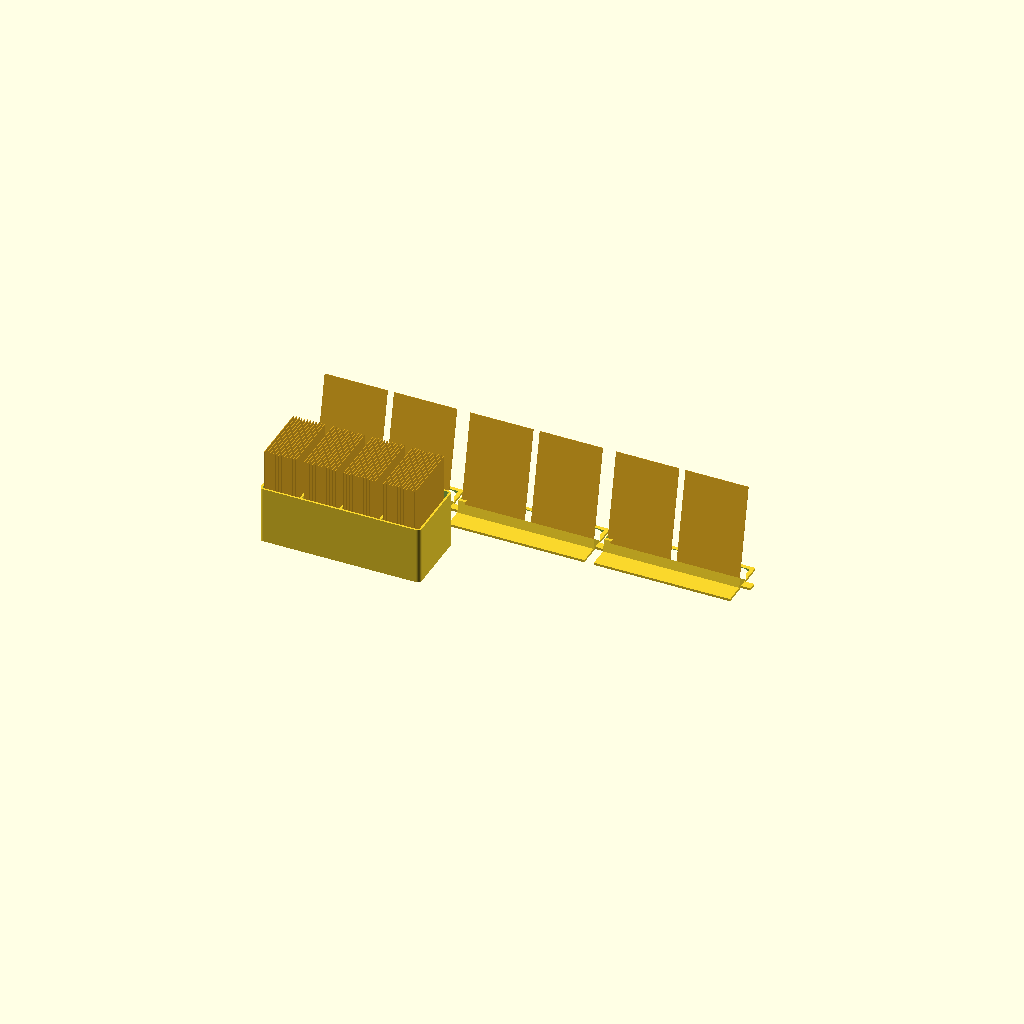
Cell 1: the model at its default parameters.
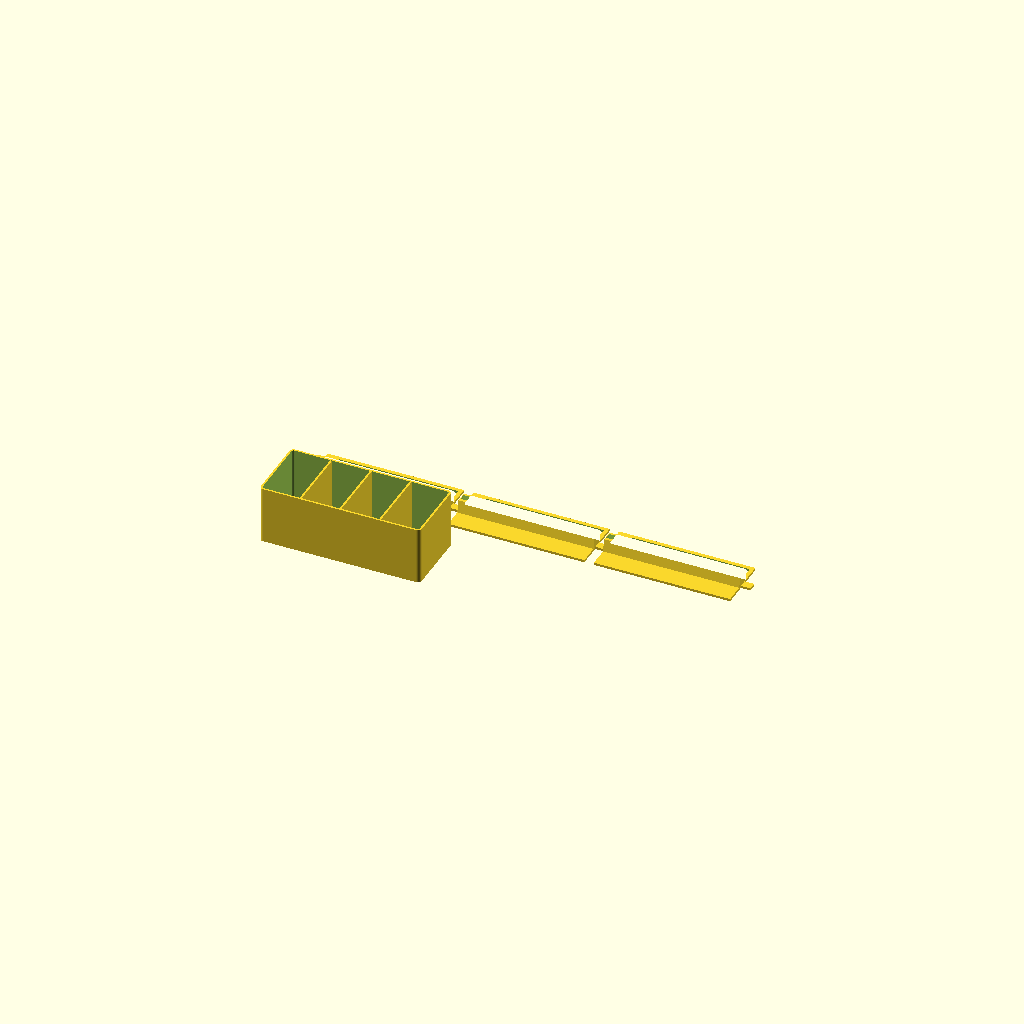
Cell 2: show_cards = false (everything else at default).
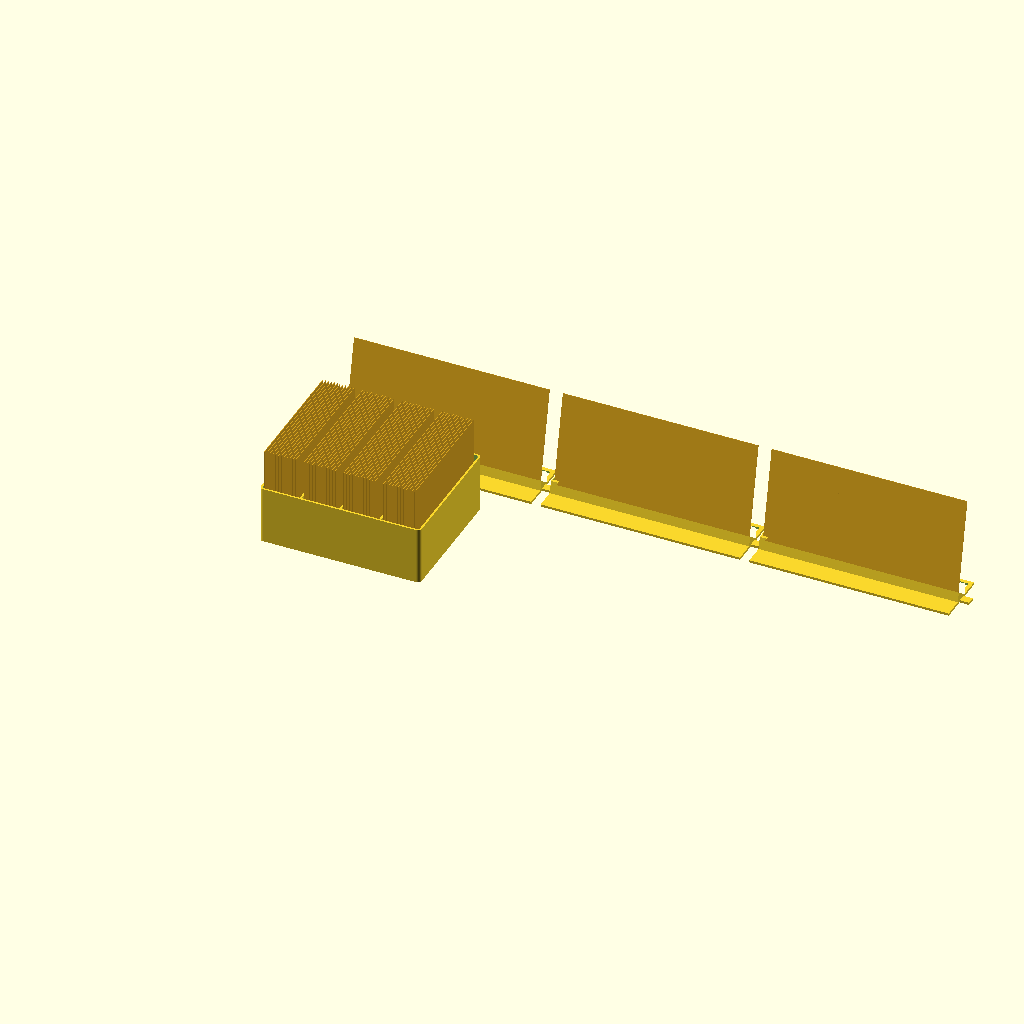
Cell 3: card_w = 160 (everything else at default).
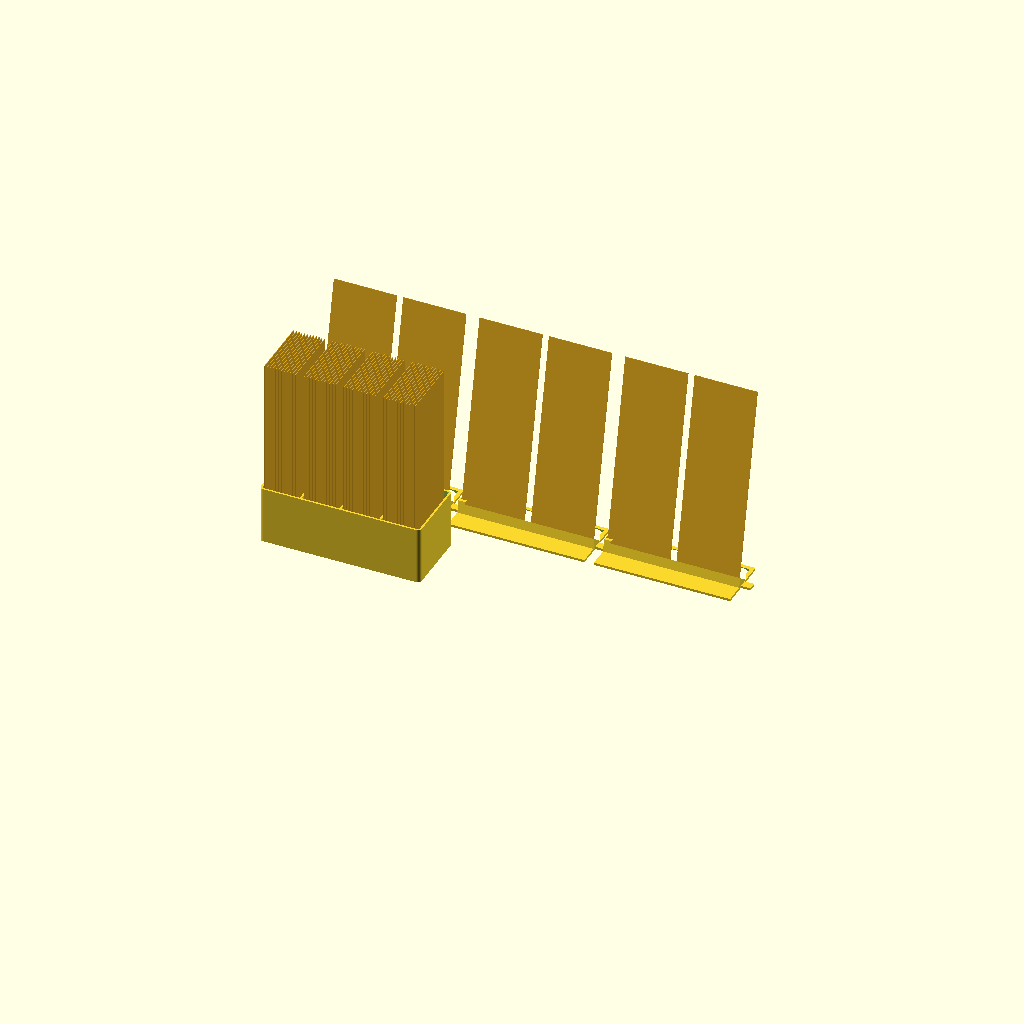
Cell 4 — card_h set to 240, the other parameters unchanged.
All cells are drawn from one camera (rotation 55°, 0°, 25°, orthographic, colour scheme Cornfield), so only the parameter changes between them.
The OpenSCAD source (case/zeigmal-cards.scad):
// =====================================================================
//  zeigmal — the card furniture
//  A box the cards live in, sorted into four compartments, and a shelf
//  that puts a theme's cards up where a child can see and take them.
//  For the same printer and the same card as the holder next door.
//
//  Numbers carry the same tags as case/zeigmal-case.scad:
//
//    [M]  measured          [R]  researched
//    [A]  ASSUMPTION        [K]  design decision
//    [G]  computed — do NOT edit by hand
//
//  Coordinates: x along the length of a thing, y away from the child, z up.
//  Both parts stand on the table at z = 0 and print in that orientation.
//
//  The one thing to know before changing anything: a card is 80 mm wide,
//  and the children wanted them side by side rather than overlapping, so a
//  shelf costs 88 mm per card and two is all a 220 mm bed will take. That is
//  why there are several small shelves instead of one long one, and why
//  they clip together (ADR 0010).
// =====================================================================


/* ---------- 0.  What to render ---------- */

// "box" | "shelf" | "shelves" | "row" | "all"
part = "all";
show_cards = true;

$fa = 3;
$fs = 0.4;


/* =====================================================================
   1.  THE CARD — the same one the holder is built for
   ===================================================================== */

card_w = 80.0;   // [M] Stefanie, 2026-09-14
card_h = 120.0;  // [A] from the box the set came in
card_t =  0.7;   // [A] 300 g paper in 2 x 125 µm laminate
pitch  =  1.0;   // [A] per card in a stack: the laminate bows a little


/* =====================================================================
   2.  WALLS AND AIR  [K] — the station's numbers, so they look alike
   ===================================================================== */

wall     = 2.4;   // every printed wall — 6 x 0.4, 3 perimeters
floor_t  = 3.0;   // the floor of the box and the foot of a shelf
clr      = 1.5;   // air beside a card in a compartment
corner_r = 5.0;   // the box's upright corners, as on the station's top
bed      = [220, 220, 250];   // [R] Ender 3 V2


/* =====================================================================
   3.  THE BOX  [K]
   ===================================================================== */

box_comps = 4;     // compartments, one theme each
box_comp  = 48;    // along the box: 48 cards per compartment
box_h     = 70;    // the cards stand 50 mm proud of this

// No scoops. The first drawing had a thumb scoop in each compartment's
// long walls; with 50 mm of card standing proud there is nothing for them
// to do, and they only weaken the walls.


/* =====================================================================
   4.  THE SHELF  [K]
   ===================================================================== */

sh_n      = 2;     // cards side by side — two is what the bed allows
sh_pitch  = 88;    // card to card, so no card hides any part of another
sh_lean   = 12;    // degrees back from vertical
sh_slot   = 8.0;   // slot width: the one on show plus its spares behind
sh_depth  = 13;    // how deep the slot holds a card
sh_bar_d  = 18;    // the slotted bar, front to back
sh_bar_h  = 18;    // and tall
sh_slot_y = 7.0;   // where the slot sits in the bar, from its front
sh_front  = 25;    // how far the foot reaches IN FRONT of the bar. Without
                   // it a pull at the top of a card tips the shelf at 0.3 N,
                   // which is the weight of a sheet of paper
sh_base   = 69;    // the foot, front edge to back edge
plate_deg = 12;    // the bar's front leans back this much: the name plate
window_rim = 5.0;  // the rim left round the window that lightens the foot

// The tab that joins one shelf to the next, so a row of them stays a row
// when a child pulls a card out of the middle.
tab_w   = 12.0;   // along x, how far it sticks out
tab_d   = 10.0;   // across
tab_clr =  0.3;   // per side in the socket


/* =====================================================================
   5.  DERIVED  [G] — do not edit
   ===================================================================== */

box_inner_w = card_w + 2 * clr;                                   // 83
box_inner_l = box_comps * box_comp + (box_comps - 1) * wall;      // 199.2
box_l = box_inner_l + 2 * wall;                                   // 204
box_w = box_inner_w + 2 * wall;                                   // 87.8
box_cards = box_comps * floor(box_comp / pitch);                  // 192

sh_l = card_w + (sh_n - 1) * sh_pitch + 2 * wall;                 // 172.8
sh_cards_per_slot = floor(sh_slot / pitch);                       // 8
sh_bar_y      = sh_front;                             // the bar's front face
sh_plate_back = (sh_bar_h - floor_t) * tan(plate_deg);  // how far it leans
sh_front_wall = sh_slot_y - sh_plate_back;   // what is left of it at the top
sh_plate_h    = (sh_bar_h - floor_t) / cos(plate_deg);  // the name plate itself

echo(str("box       ", box_l, " x ", box_w, " x ", box_h + floor_t,
         " mm, ", box_comps, " x ", floor(box_comp / pitch), " = ", box_cards, " cards"));
echo(str("shelf     ", sh_l, " x ", sh_base, " x ", sh_bar_h,
         " mm, ", sh_n, " on show, ", sh_n * sh_cards_per_slot, " in all"));
echo(str("shelf     ", sh_bar_h + card_h * cos(sh_lean), " mm tall with cards; ",
         "name plate ", sh_plate_h, " mm, front wall ",
         sh_front_wall, " mm at its thinnest"));
echo(str("row       ", sh_n * 3, " cards on three shelves = ", 3 * sh_l + 2 * tab_w, " mm of table"));


/* =====================================================================
   6.  HELPERS
   ===================================================================== */

module rounded_rect(w, h, r) {
    hull() for (x = [r, w - r], y = [r, h - r]) translate([x, y]) circle(r);
}

module card(a = 1.0) {               // width along x, thickness along y
    color("Goldenrod", a) cube([card_w, card_t, card_h]);
}

module card_filed(a = 1.0) {         // thickness along x, width along y
    color("Goldenrod", a) cube([card_t, card_w, card_h]);
}


/* =====================================================================
   7.  THE BOX
   ===================================================================== */

module box() {
    difference() {
        linear_extrude(box_h + floor_t) rounded_rect(box_l, box_w, corner_r);
        translate([wall, wall, floor_t]) linear_extrude(box_h + 1)
            rounded_rect(box_inner_l, box_inner_w, max(corner_r - wall, 1.2));
    }
    // the dividers, full height so a theme stays a theme
    if (box_comps > 1)
        for (i = [1 : box_comps - 1])
            translate([wall + i * box_comp + (i - 1) * wall, wall, floor_t])
                cube([wall, box_inner_w, box_h]);

    if (show_cards)
        for (i = [0 : box_comps - 1], k = [0 : 11])
            translate([wall + i * (box_comp + wall) + 2 + k * 3.6, wall + clr, floor_t])
                card_filed();
}


/* =====================================================================
   8.  THE SHELF
   ===================================================================== */

// The bar's cross section, seen from the end: the foot runs back, the bar
// stands at the front, and the bar's face leans back as it rises — that
// face is the name plate, and leaning it back is also what keeps it from
// being an overhang.
function bar_profile() = [
    [0, 0],
    [sh_base, 0],
    [sh_base, floor_t],
    [sh_bar_y + sh_bar_d, floor_t],
    [sh_bar_y + sh_bar_d, sh_bar_h],
    [sh_bar_y + sh_plate_back, sh_bar_h],
    [sh_bar_y, floor_t],
    [0, floor_t]
];

module shelf_body() {
    translate([0, 0, 0]) rotate([90, 0, 90]) linear_extrude(sh_l) polygon(bar_profile());
}

// A tab on the right end, a socket on the left, so shelves make a row.
module shelf_tab() {
    translate([sh_l, (sh_base - tab_d) / 2, 0]) cube([tab_w, tab_d, floor_t]);
}

module shelf_socket() {
    translate([-1, (sh_base - tab_d) / 2 - tab_clr, -1])
        cube([tab_w + 1 + tab_clr, tab_d + 2 * tab_clr, floor_t + 2]);
}

// The foot behind the bar carries nothing but its own weight; a window in
// it takes a sixth off the print and leaves a rim all round. It clears the
// socket at the left end and the tab's root at the right.
module shelf_window() {
    translate([tab_w + window_rim, sh_bar_y + sh_bar_d + window_rim, -1])
        cube([sh_l - tab_w - 2 * window_rim,
              sh_base - sh_bar_y - sh_bar_d - 2 * window_rim, floor_t + 2]);
}

module shelf() {
    difference() {
        union() {
            shelf_body();
            shelf_tab();
        }
        shelf_socket();
        shelf_window();
        for (i = [0 : sh_n - 1])
            translate([wall + i * sh_pitch - clr, sh_bar_y + sh_slot_y, sh_bar_h])
                rotate([-sh_lean, 0, 0]) translate([0, 0, -sh_depth])
                    cube([card_w + 2 * clr, sh_slot, sh_depth + 20]);
    }
    if (show_cards)
        for (i = [0 : sh_n - 1])
            translate([wall + i * sh_pitch, sh_bar_y + sh_slot_y + 0.6, sh_bar_h])
                rotate([-sh_lean, 0, 0]) translate([0, 0, -sh_depth + 2]) card();
}


/* =====================================================================
   9.  RENDER
   ===================================================================== */

if (part == "box") box();
else if (part == "shelf") shelf();
else if (part == "shelves") for (k = [0 : 2]) translate([0, k * (sh_base + 10), 0]) shelf();
else if (part == "row") for (k = [0 : 2]) translate([k * (sh_l + tab_w), 0, 0]) shelf();
else if (part == "all") {
    box();
    translate([0, box_w + 30, 0]) for (k = [0 : 2]) translate([k * (sh_l + tab_w), 0, 0]) shelf();
}
else echo(str("unknown part \"", part, "\""));
Parameter table extracted from the source (name, type, default, range or options):
part: string, default "all"
show_cards: bool, default true
card_w: number, default 80
card_h: number, default 120
card_t: number, default 0.7
pitch: number, default 1
wall: number, default 2.4
floor_t: number, default 3
clr: number, default 1.5
corner_r: number, default 5
bed: vector, default [220, 220, 250]
box_comps: number, default 4
box_comp: number, default 48
box_h: number, default 70
sh_n: number, default 2
sh_pitch: number, default 88
sh_lean: number, default 12
sh_slot: number, default 8
sh_depth: number, default 13
sh_bar_d: number, default 18
sh_bar_h: number, default 18
sh_slot_y: number, default 7
sh_front: number, default 25
sh_base: number, default 69
plate_deg: number, default 12
window_rim: number, default 5
tab_w: number, default 12
tab_d: number, default 10
tab_clr: number, default 0.3
